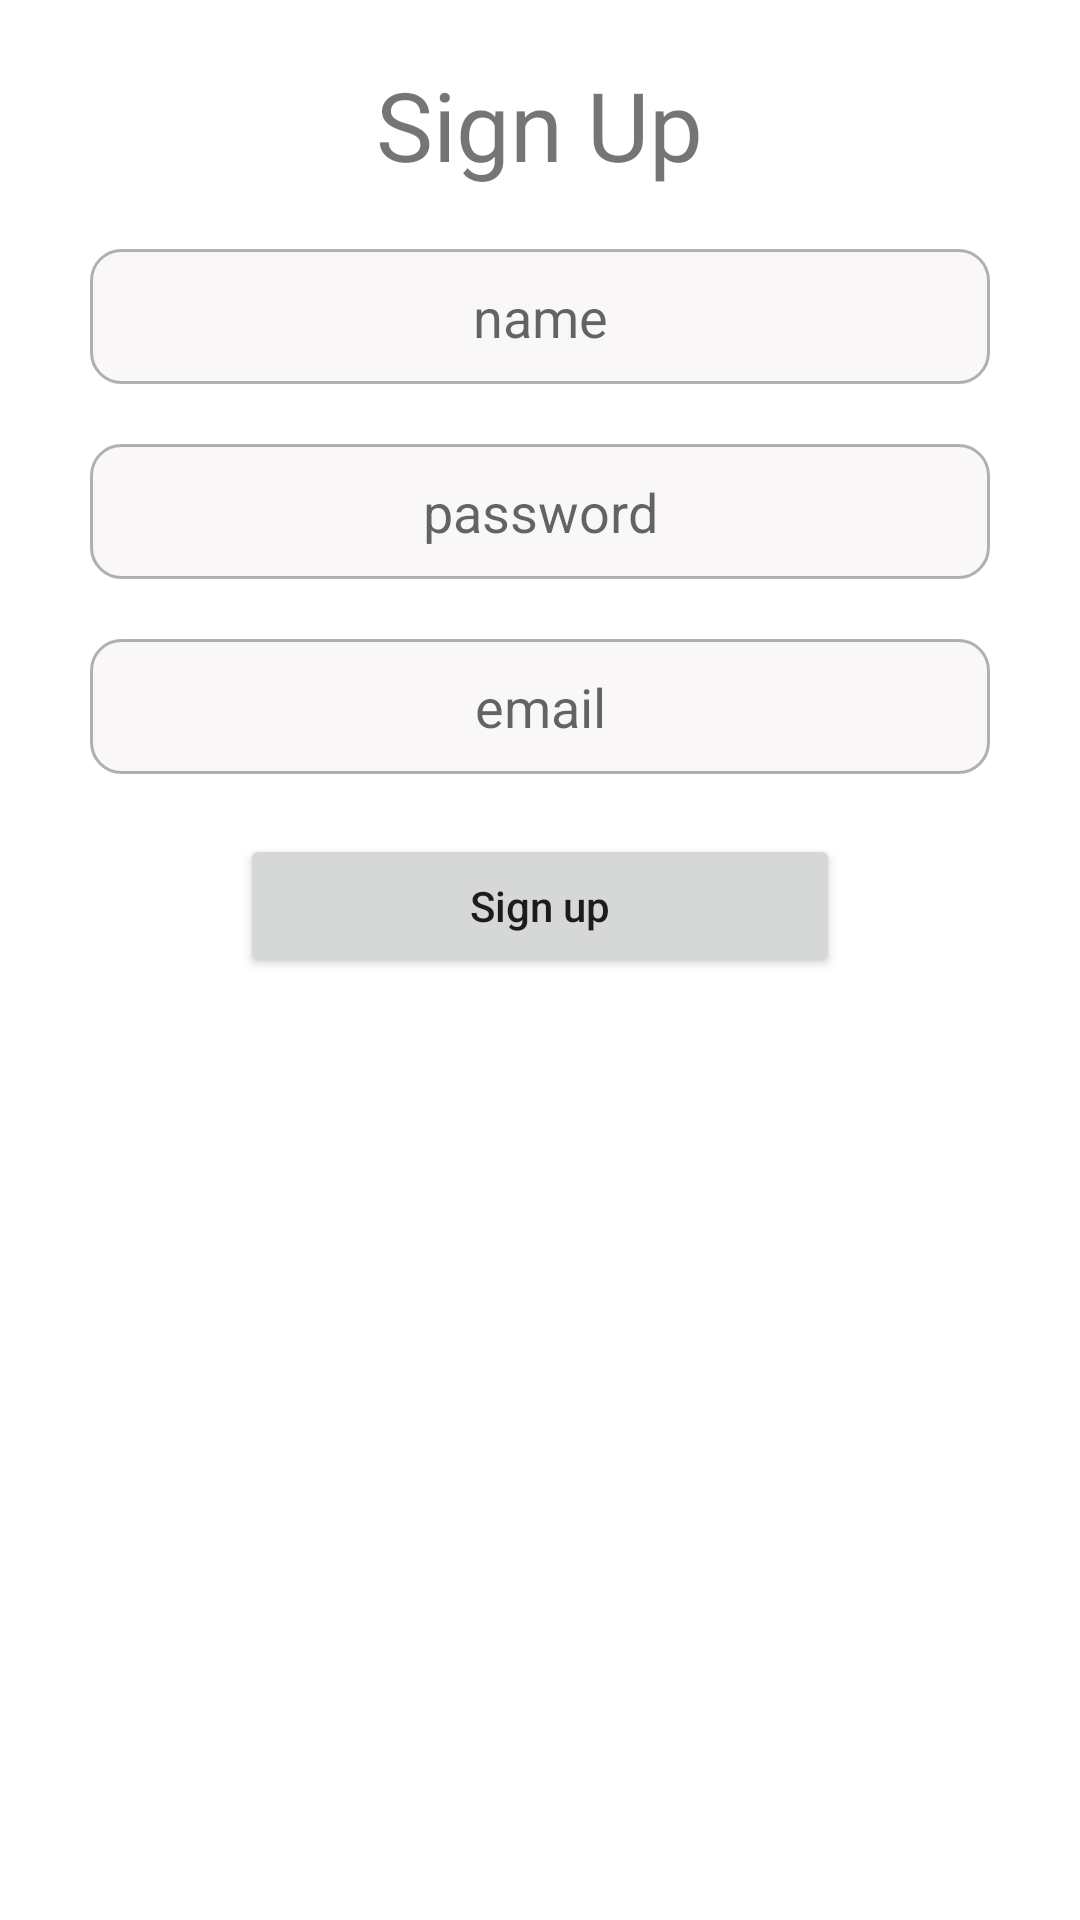

Android layout source for this screen:
<!-- AndroidManifest.xml: application theme Theme.Safe_chat -->
<!-- res/layout/sign_up_dialog.xml -->
<?xml version="1.0" encoding="utf-8"?>
<LinearLayout xmlns:android="http://schemas.android.com/apk/res/android"
    android:layout_width="match_parent"
    android:layout_height="wrap_content"
    android:orientation="vertical">

    <TextView
        android:layout_width="wrap_content"
        android:layout_height="wrap_content"
        android:text="Sign Up"
        android:layout_gravity="center"
        android:layout_marginTop="20dp"
        android:textSize="32sp"/>

    <EditText
        android:id="@+id/edit_text_name"
        android:layout_width="match_parent"
        android:layout_height="45dp"
        android:layout_marginTop="20dp"
        android:inputType="text|textNoSuggestions"
        android:hint="name"
        android:gravity="center"
        android:layout_marginStart="30dp"
        android:layout_marginEnd="30dp"
        android:padding="10dp"
        android:background="@drawable/edit_text_style"/>
    <EditText
        android:id="@+id/edit_text_pass"
        android:layout_width="match_parent"
        android:layout_height="45dp"
        android:layout_marginTop="20dp"
        android:hint="password"
        android:gravity="center"
        android:inputType="textPassword"
        android:layout_marginStart="30dp"
        android:layout_marginEnd="30dp"
        android:padding="10dp"
        android:background="@drawable/edit_text_style"/>
    <EditText
        android:id="@+id/edit_text_email"
        android:layout_width="match_parent"
        android:layout_height="45dp"
        android:layout_marginTop="20dp"
        android:inputType="text|textNoSuggestions"
        android:hint="email"
        android:gravity="center"
        android:layout_marginStart="30dp"
        android:layout_marginEnd="30dp"
        android:padding="10dp"
        android:background="@drawable/edit_text_style"/>

    <Button
        android:id="@+id/btn_sign_up"
        android:layout_width="match_parent"
        android:layout_height="wrap_content"
        android:text="Sign up"
        android:textAllCaps="false"
        android:layout_marginEnd="80dp"
        android:layout_marginStart="80dp"
        android:layout_marginTop="20dp"
        android:layout_marginBottom="10dp"/>
</LinearLayout>
<!-- resources referenced by this layout -->
<resources>
  <!-- drawable edit_text_style (drawable) -->
  <?xml version="1.0" encoding="utf-8"?>
  <shape xmlns:android="http://schemas.android.com/apk/res/android" >
  
      <solid android:color="#66EFEAEA" />
  
      <stroke
          android:width="1dp"
          android:color="#4D000000"/>
      <corners
          android:radius="10dp"
          />
  
  </shape>
  <style name="Theme.Safe_chat" parent="Theme.MaterialComponents.DayNight.DarkActionBar">
          
          <item name="colorPrimary">@color/green_500</item>
          <item name="colorPrimaryVariant">@color/green_700</item>
          <item name="colorOnPrimary">@color/white</item>
          
          <item name="colorSecondary">@color/teal_200</item>
          <item name="colorSecondaryVariant">@color/teal_700</item>
          <item name="colorOnSecondary">@color/black</item>
          
          <item name="android:statusBarColor" tools:targetApi="l">?attr/colorPrimaryVariant</item>
          
      </style>
  <color name="green_500">#4CAF50</color>
  <color name="green_700">#147518</color>
  <color name="white">#FFFFFFFF</color>
  <color name="teal_200">#FF03DAC5</color>
  <color name="teal_700">#FF018786</color>
  <color name="black">#FF000000</color>
</resources>
